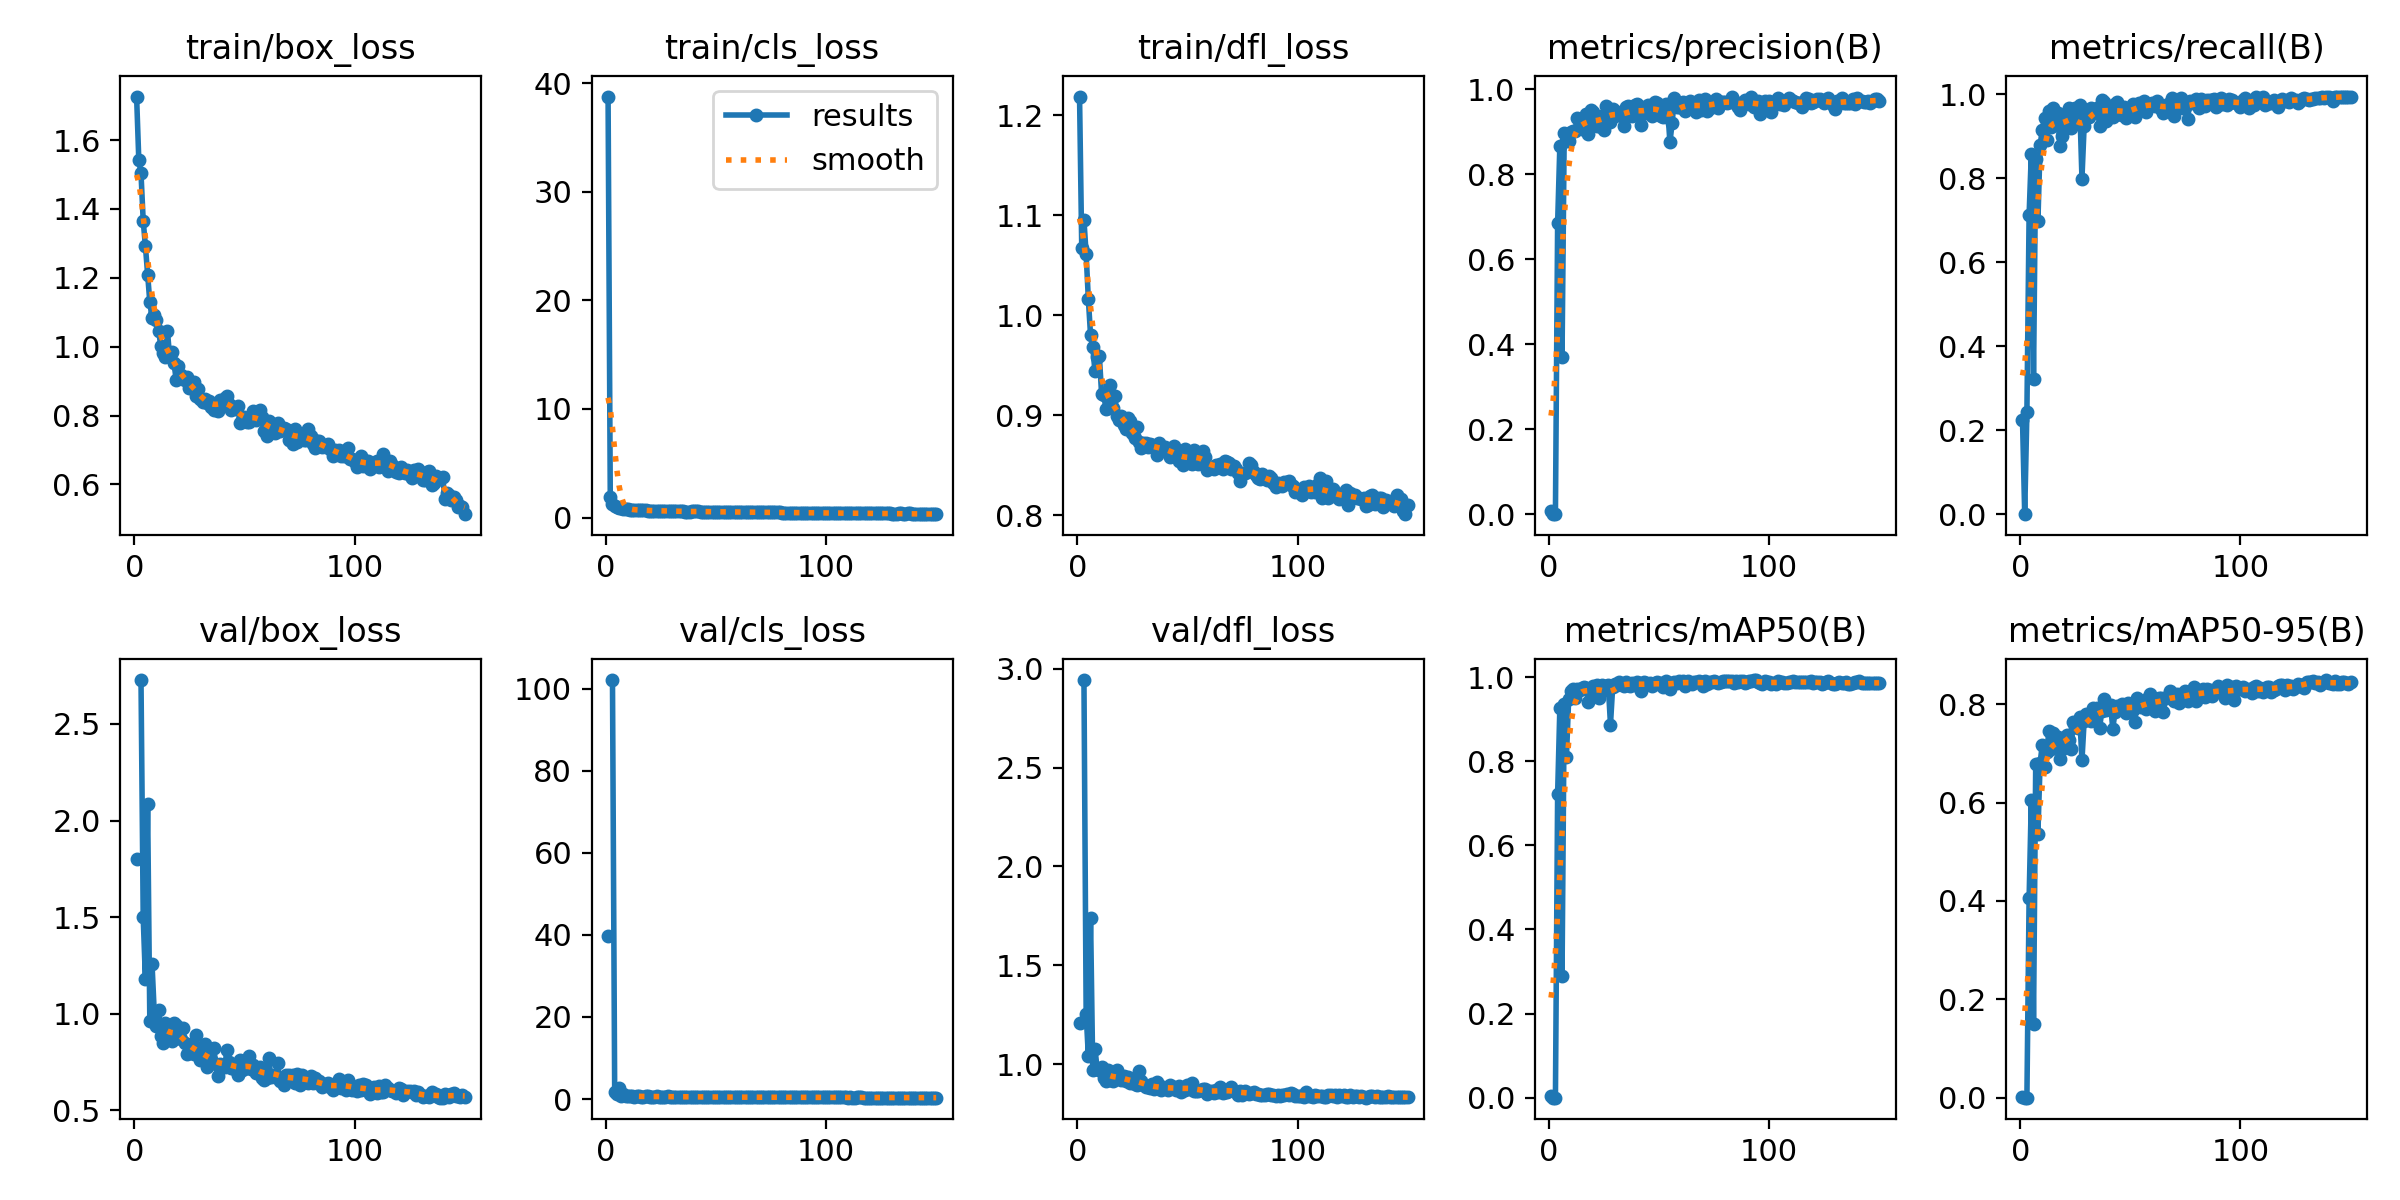

The file beside this chart, header and first rows:
epoch, time, train/box_loss, train/cls_loss, train/dfl_loss, metrics/precision(B), metrics/recall(B), metrics/mAP50(B), metrics/mAP50-95(B), val/box_loss, val/cls_loss, val/dfl_loss, lr/pg0, lr/pg1, lr/pg2
1, 84.48, 1.727, 38.79, 1.219, 0.00634, 0.2242, 0.00347, 0.00172, 1.801, 39.62, 1.21, 0.00065, 0.00065, 0.00065
2, 117.2, 1.543, 1.893, 1.067, 0, 0, 0, 0, nan, nan, nan, 0.001308, 0.001308, 0.001308
3, 150.4, 1.503, 1.282, 1.095, 0.00115, 0.2424, 0.00028, 0.00013, 2.727, 102.1, 2.943, 0.001957, 0.001957, 0.001957
4, 183.2, 1.365, 1.094, 1.061, 0.6844, 0.7121, 0.7226, 0.4051, 1.499, 1.839, 1.254, 0.00196, 0.00196, 0.00196
5, 216.3, 1.292, 1.003, 1.016, 0.8657, 0.8576, 0.9255, 0.6055, 1.179, 1.115, 1.041, 0.001947, 0.001947, 0.001947
6, 249.4, 1.209, 0.8775, 0.98, 0.3709, 0.3212, 0.2888, 0.1497, 2.088, 2.662, 1.741, 0.001934, 0.001934, 0.001934
7, 282.3, 1.13, 0.8458, 0.9685, 0.8978, 0.8455, 0.9359, 0.6793, 0.963, 0.8023, 0.9707, 0.001921, 0.001921, 0.001921
8, 315.6, 1.083, 0.8029, 0.9439, 0.8778, 0.697, 0.8093, 0.5371, 1.26, 1.151, 1.079, 0.001908, 0.001908, 0.001908
9, 348.7, 1.092, 0.7935, 0.9585, 0.8784, 0.8788, 0.9468, 0.6809, 1.01, 0.7572, 0.9753, 0.001894, 0.001894, 0.001894
10, 381.8, 1.076, 0.7699, 0.9595, 0.8988, 0.9148, 0.9669, 0.7181, 0.9381, 0.7258, 0.9692, 0.001881, 0.001881, 0.001881
11, 414.8, 1.047, 0.7345, 0.9217, 0.9025, 0.9424, 0.971, 0.673, 1.022, 0.7101, 0.9857, 0.001868, 0.001868, 0.001868
12, 447.8, 1.001, 0.7227, 0.9202, 0.9019, 0.8914, 0.9499, 0.7029, 0.8823, 0.7004, 0.9322, 0.001855, 0.001855, 0.001855
13, 480.7, 0.9816, 0.7096, 0.9067, 0.932, 0.9606, 0.972, 0.7456, 0.8494, 0.6172, 0.913, 0.001842, 0.001842, 0.001842
14, 514, 0.9712, 0.6883, 0.9071, 0.9179, 0.9212, 0.9691, 0.7092, 0.9503, 0.652, 0.9709, 0.001828, 0.001828, 0.001828
15, 547.1, 1.046, 0.7047, 0.9302, 0.9062, 0.9661, 0.9733, 0.7425, 0.8679, 0.6299, 0.9206, 0.001815, 0.001815, 0.001815
16, 579.9, 0.9718, 0.6772, 0.9079, 0.913, 0.9455, 0.977, 0.7264, 0.8843, 0.6181, 0.9146, 0.001802, 0.001802, 0.001802
17, 612.8, 0.9837, 0.6604, 0.9193, 0.9403, 0.9542, 0.9733, 0.7327, 0.8571, 0.5978, 0.9331, 0.001789, 0.001789, 0.001789
18, 645.6, 0.9521, 0.6613, 0.8996, 0.8947, 0.8751, 0.9397, 0.6885, 0.9513, 0.7226, 0.9685, 0.001776, 0.001776, 0.001776
19, 678.4, 0.9022, 0.6323, 0.8956, 0.9519, 0.9005, 0.9662, 0.7096, 0.9398, 0.6511, 0.9299, 0.001762, 0.001762, 0.001762
20, 711.1, 0.943, 0.6368, 0.8995, 0.9452, 0.9404, 0.9783, 0.7244, 0.9226, 0.5985, 0.9225, 0.001749, 0.001749, 0.001749
21, 743.9, 0.918, 0.6147, 0.8909, 0.915, 0.9459, 0.9742, 0.7382, 0.8688, 0.5863, 0.9402, 0.001736, 0.001736, 0.001736
22, 776.9, 0.9075, 0.6322, 0.8866, 0.914, 0.9667, 0.9814, 0.7264, 0.9242, 0.5849, 0.9167, 0.001723, 0.001723, 0.001723
23, 809.7, 0.9045, 0.6268, 0.8972, 0.914, 0.9182, 0.9499, 0.7086, 0.8479, 0.6817, 0.9331, 0.00171, 0.00171, 0.00171
24, 842.7, 0.9128, 0.6393, 0.8943, 0.9379, 0.9546, 0.9823, 0.7645, 0.7934, 0.5787, 0.906, 0.001696, 0.001696, 0.001696
25, 875.8, 0.8812, 0.6153, 0.8821, 0.9038, 0.9678, 0.9699, 0.7548, 0.7971, 0.5805, 0.9076, 0.001683, 0.001683, 0.001683
26, 908.7, 0.8807, 0.5907, 0.8776, 0.9597, 0.9379, 0.9791, 0.751, 0.8442, 0.5774, 0.9, 0.00167, 0.00167, 0.00167
27, 941.6, 0.8969, 0.6154, 0.8884, 0.9524, 0.9727, 0.9805, 0.7749, 0.7911, 0.5472, 0.8961, 0.001657, 0.001657, 0.001657
28, 974.7, 0.8566, 0.5834, 0.8734, 0.923, 0.7988, 0.8872, 0.6858, 0.8922, 0.848, 0.9641, 0.001644, 0.001644, 0.001644
29, 1008, 0.878, 0.6011, 0.8673, 0.9528, 0.9242, 0.9771, 0.7663, 0.7955, 0.5823, 0.914, 0.00163, 0.00163, 0.00163
30, 1040, 0.847, 0.5646, 0.872, 0.9374, 0.9576, 0.983, 0.7807, 0.7613, 0.5252, 0.8924, 0.001617, 0.001617, 0.001617
31, 1073, 0.8401, 0.5542, 0.8722, 0.9457, 0.9455, 0.9807, 0.7749, 0.7776, 0.5543, 0.8869, 0.001604, 0.001604, 0.001604
32, 1106, 0.849, 0.5604, 0.8682, 0.941, 0.9669, 0.9885, 0.7666, 0.8435, 0.5361, 0.8854, 0.001591, 0.001591, 0.001591
33, 1139, 0.8361, 0.5631, 0.871, 0.9388, 0.9606, 0.9844, 0.7924, 0.7261, 0.5101, 0.8805, 0.001578, 0.001578, 0.001578
34, 1173, 0.8413, 0.5686, 0.8709, 0.9136, 0.9613, 0.9794, 0.7717, 0.7827, 0.5522, 0.8977, 0.001564, 0.001564, 0.001564
35, 1205, 0.8245, 0.56, 0.8689, 0.957, 0.9667, 0.9891, 0.7932, 0.7587, 0.499, 0.8763, 0.001551, 0.001551, 0.001551
36, 1238, 0.816, 0.5379, 0.8603, 0.9591, 0.9248, 0.9819, 0.7513, 0.8227, 0.5365, 0.908, 0.001538, 0.001538, 0.001538
37, 1271, 0.8346, 0.5539, 0.8724, 0.942, 0.9849, 0.9796, 0.7861, 0.7399, 0.5369, 0.8789, 0.001525, 0.001525, 0.001525
38, 1304, 0.8134, 0.5354, 0.8681, 0.9364, 0.9818, 0.9851, 0.8106, 0.6785, 0.4883, 0.868, 0.001512, 0.001512, 0.001512
39, 1337, 0.8448, 0.5607, 0.8676, 0.9626, 0.9347, 0.9819, 0.7891, 0.7418, 0.5021, 0.8833, 0.001498, 0.001498, 0.001498
40, 1370, 0.8355, 0.5625, 0.8683, 0.9639, 0.9724, 0.9888, 0.792, 0.734, 0.4781, 0.8807, 0.001485, 0.001485, 0.001485
41, 1403, 0.8517, 0.561, 0.864, 0.9602, 0.9512, 0.9861, 0.7985, 0.7234, 0.5021, 0.8692, 0.001472, 0.001472, 0.001472
42, 1436, 0.8563, 0.5782, 0.8588, 0.9153, 0.9455, 0.9679, 0.7506, 0.8097, 0.561, 0.893, 0.001459, 0.001459, 0.001459
43, 1469, 0.8341, 0.5475, 0.8669, 0.9498, 0.9753, 0.9872, 0.7837, 0.7505, 0.4913, 0.8805, 0.001446, 0.001446, 0.001446
44, 1502, 0.8154, 0.545, 0.8691, 0.9446, 0.9814, 0.9861, 0.7969, 0.7189, 0.4677, 0.8835, 0.001432, 0.001432, 0.001432
45, 1535, 0.8253, 0.5417, 0.861, 0.9629, 0.9515, 0.9838, 0.795, 0.7214, 0.4938, 0.8715, 0.001419, 0.001419, 0.001419
46, 1568, 0.8187, 0.5407, 0.8548, 0.9572, 0.949, 0.9851, 0.8, 0.7067, 0.5224, 0.8898, 0.001406, 0.001406, 0.001406
47, 1602, 0.8291, 0.5347, 0.8582, 0.936, 0.9697, 0.9796, 0.7981, 0.6846, 0.4894, 0.858, 0.001393, 0.001393, 0.001393
48, 1635, 0.7792, 0.5208, 0.8508, 0.9688, 0.9422, 0.9855, 0.7828, 0.7606, 0.4897, 0.873, 0.00138, 0.00138, 0.00138
49, 1668, 0.7883, 0.526, 0.8659, 0.967, 0.9485, 0.9889, 0.8032, 0.7082, 0.4845, 0.8689, 0.001366, 0.001366, 0.001366
50, 1701, 0.7947, 0.5253, 0.8607, 0.9582, 0.9636, 0.984, 0.8005, 0.715, 0.4991, 0.8966, 0.001353, 0.001353, 0.001353
51, 1734, 0.7817, 0.5179, 0.8521, 0.9374, 0.9758, 0.9849, 0.7883, 0.7423, 0.4913, 0.8754, 0.00134, 0.00134, 0.00134
52, 1767, 0.7825, 0.5154, 0.8516, 0.9341, 0.9453, 0.9768, 0.7637, 0.7798, 0.5278, 0.9052, 0.001327, 0.001327, 0.001327
53, 1800, 0.7964, 0.5145, 0.8655, 0.965, 0.9697, 0.9896, 0.8129, 0.7123, 0.4753, 0.862, 0.001314, 0.001314, 0.001314
54, 1834, 0.8135, 0.5401, 0.8624, 0.9522, 0.9788, 0.9846, 0.7991, 0.7345, 0.4819, 0.8663, 0.0013, 0.0013, 0.0013
55, 1867, 0.7869, 0.5189, 0.8519, 0.8746, 0.9727, 0.9705, 0.7945, 0.6926, 0.5647, 0.8654, 0.001287, 0.001287, 0.001287
56, 1900, 0.8014, 0.5247, 0.8593, 0.9205, 0.9822, 0.9869, 0.7936, 0.7059, 0.4922, 0.8682, 0.001274, 0.001274, 0.001274
57, 1933, 0.8153, 0.5309, 0.8649, 0.9783, 0.9567, 0.9891, 0.7895, 0.7244, 0.4671, 0.8734, 0.001261, 0.001261, 0.001261
58, 1966, 0.7948, 0.5155, 0.8587, 0.9568, 0.9758, 0.9866, 0.8119, 0.666, 0.4531, 0.874, 0.001248, 0.001248, 0.001248
59, 1999, 0.7555, 0.4998, 0.845, 0.9585, 0.9758, 0.9897, 0.8216, 0.6554, 0.4439, 0.8509, 0.001234, 0.001234, 0.001234
60, 2033, 0.7399, 0.4959, 0.8477, 0.9585, 0.979, 0.9872, 0.8033, 0.6656, 0.4516, 0.8664, 0.001221, 0.001221, 0.001221
... 90 more rows
